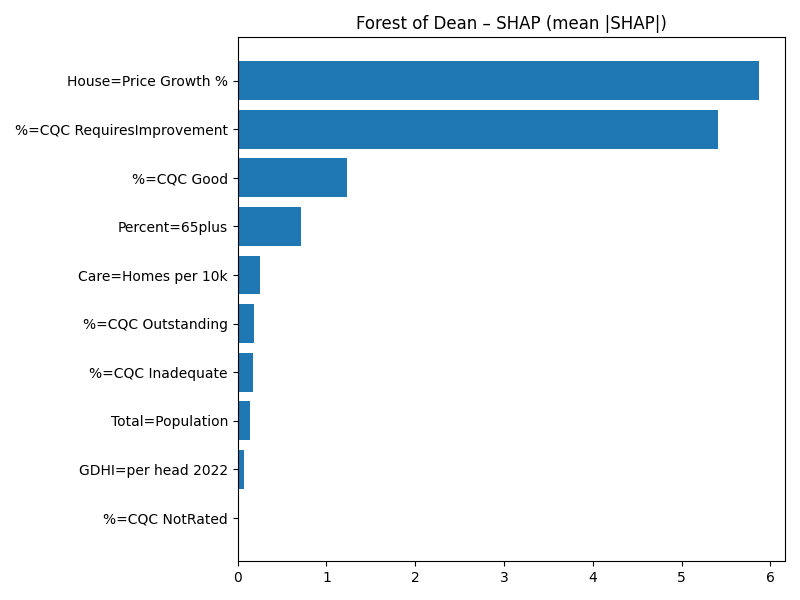

The data file committed next to this chart (first rows):
Term, MeanAbsSHAP, MeanSignedSHAP
House=Price Growth %, 5.872, 5.872
%=CQC RequiresImprovement, 5.41, -5.41
%=CQC Good, 1.228, -1.228
Percent=65plus, 0.715, 0.715
Care=Homes per 10k, 0.2559, 0.2559
%=CQC Outstanding, 0.1783, 0.1783
%=CQC Inadequate, 0.171, -0.171
Total=Population, 0.1397, 0.1397
GDHI=per head 2022, 0.07541, -0.07541
%=CQC NotRated, 0.0, 0.0
